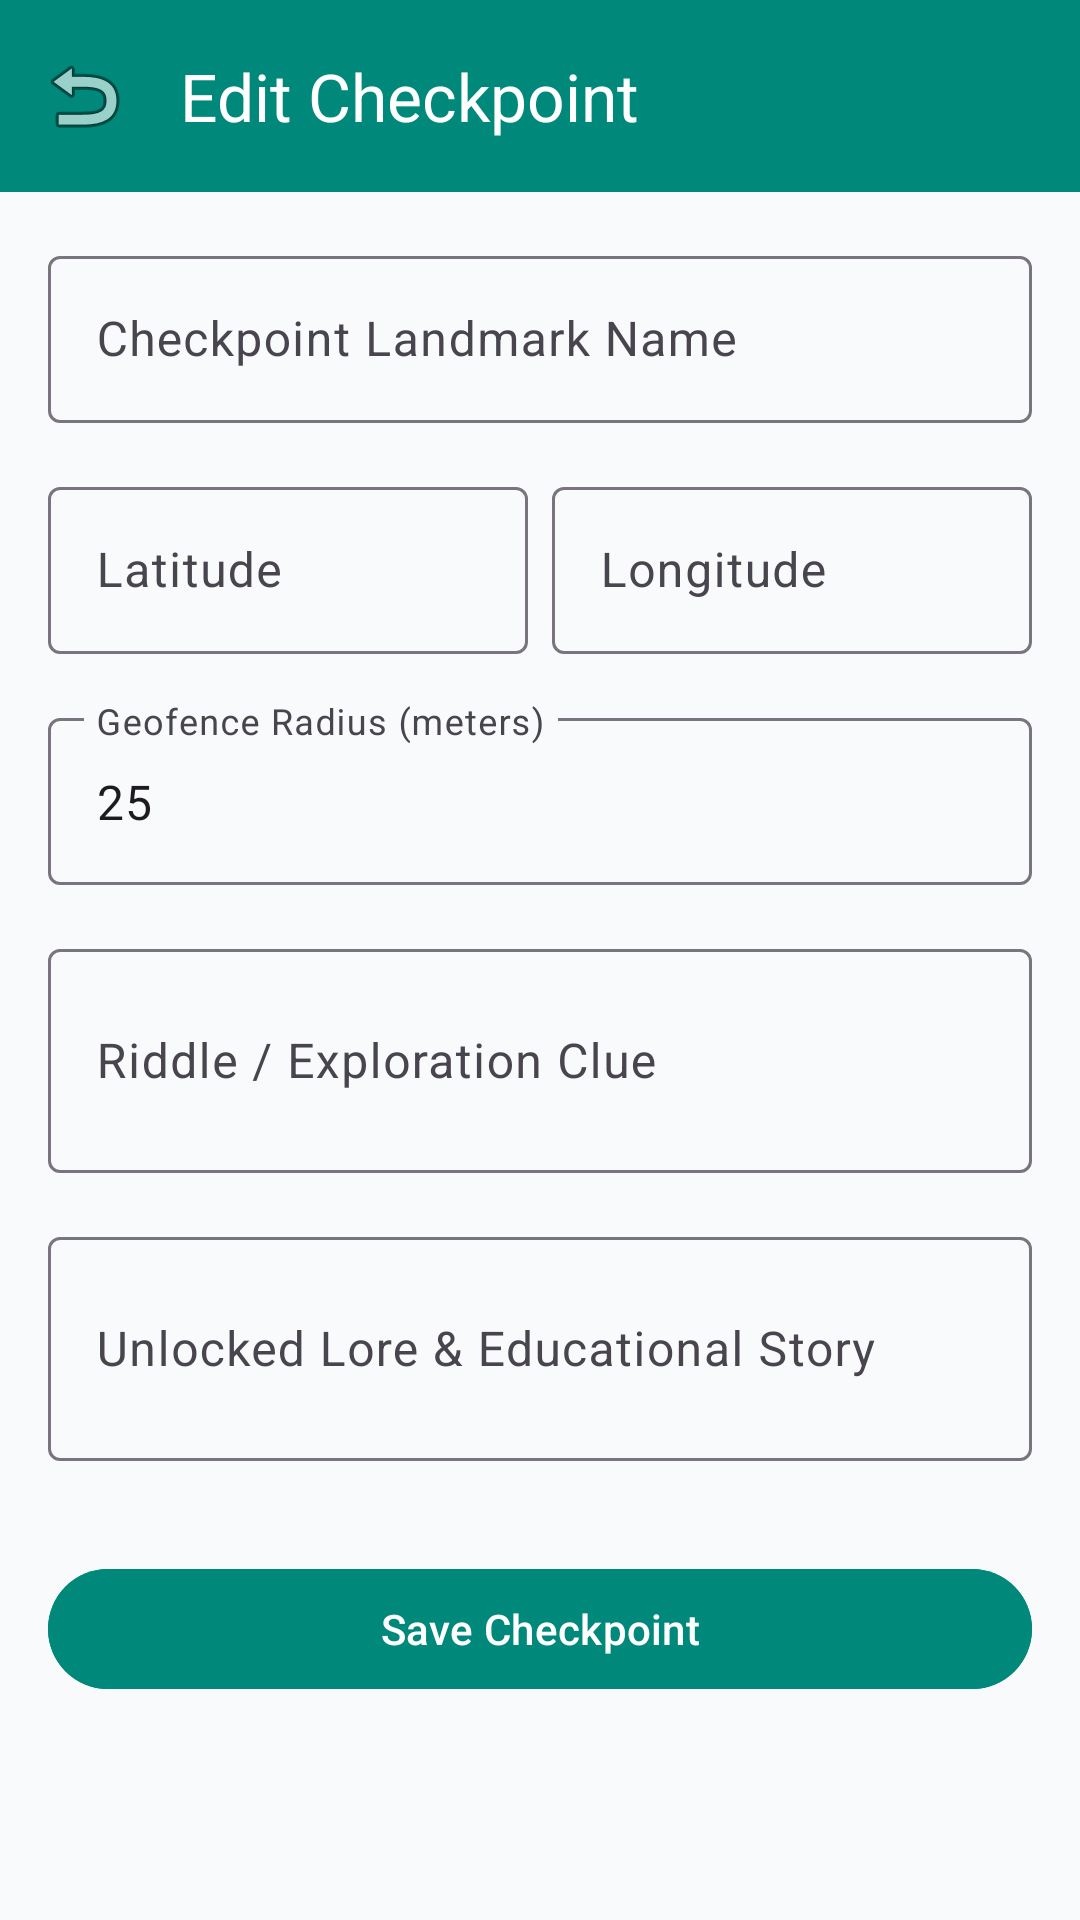

The Android layout XML behind this screen, and the referenced resources:
<!-- AndroidManifest.xml: application theme Theme.CampusQuest -->
<!-- res/layout/fragment_checkpoint_editor.xml -->
<?xml version="1.0" encoding="utf-8"?>
<LinearLayout xmlns:android="http://schemas.android.com/apk/res/android"
    xmlns:app="http://schemas.android.com/apk/res-auto"
    xmlns:tools="http://schemas.android.com/tools"
    android:layout_width="match_parent"
    android:layout_height="match_parent"
    android:orientation="vertical"
    android:background="@color/background_light">

    <com.google.android.material.appbar.MaterialToolbar
        android:id="@+id/toolbar"
        android:layout_width="match_parent"
        android:layout_height="wrap_content"
        android:background="@color/primary_emerald"
        app:title="Edit Checkpoint"
        app:titleTextColor="@color/on_primary_emerald"
        app:navigationIcon="@android:drawable/ic_menu_revert" />

    <androidx.core.widget.NestedScrollView
        android:layout_width="match_parent"
        android:layout_height="0dp"
        android:layout_weight="1"
        android:padding="@dimen/spacing_m">

        <LinearLayout
            android:layout_width="match_parent"
            android:layout_height="wrap_content"
            android:orientation="vertical">

            <com.google.android.material.textfield.TextInputLayout
                android:id="@+id/til_cp_name"
                android:layout_width="match_parent"
                android:layout_height="wrap_content"
                android:hint="Checkpoint Landmark Name"
                style="@style/Widget.Material3.TextInputLayout.OutlinedBox">

                <com.google.android.material.textfield.TextInputEditText
                    android:id="@+id/et_cp_name"
                    android:layout_width="match_parent"
                    android:layout_height="wrap_content" />
            </com.google.android.material.textfield.TextInputLayout>

            <LinearLayout
                android:layout_width="match_parent"
                android:layout_height="wrap_content"
                android:orientation="horizontal"
                android:layout_marginTop="@dimen/spacing_m">

                <com.google.android.material.textfield.TextInputLayout
                    android:id="@+id/til_lat"
                    android:layout_width="0dp"
                    android:layout_height="wrap_content"
                    android:layout_weight="1"
                    android:hint="Latitude"
                    android:layout_marginEnd="@dimen/spacing_xs"
                    style="@style/Widget.Material3.TextInputLayout.OutlinedBox">

                    <com.google.android.material.textfield.TextInputEditText
                        android:id="@+id/et_lat"
                        android:layout_width="match_parent"
                        android:layout_height="wrap_content"
                        android:inputType="numberDecimal|numberSigned" />
                </com.google.android.material.textfield.TextInputLayout>

                <com.google.android.material.textfield.TextInputLayout
                    android:id="@+id/til_lng"
                    android:layout_width="0dp"
                    android:layout_height="wrap_content"
                    android:layout_weight="1"
                    android:hint="Longitude"
                    android:layout_marginStart="@dimen/spacing_xs"
                    style="@style/Widget.Material3.TextInputLayout.OutlinedBox">

                    <com.google.android.material.textfield.TextInputEditText
                        android:id="@+id/et_lng"
                        android:layout_width="match_parent"
                        android:layout_height="wrap_content"
                        android:inputType="numberDecimal|numberSigned" />
                </com.google.android.material.textfield.TextInputLayout>
            </LinearLayout>

            <com.google.android.material.textfield.TextInputLayout
                android:id="@+id/til_radius"
                android:layout_width="match_parent"
                android:layout_height="wrap_content"
                android:hint="Geofence Radius (meters)"
                android:layout_marginTop="@dimen/spacing_m"
                style="@style/Widget.Material3.TextInputLayout.OutlinedBox">

                <com.google.android.material.textfield.TextInputEditText
                    android:id="@+id/et_radius"
                    android:layout_width="match_parent"
                    android:layout_height="wrap_content"
                    android:inputType="numberDecimal"
                    android:text="25" />
            </com.google.android.material.textfield.TextInputLayout>

            <com.google.android.material.textfield.TextInputLayout
                android:id="@+id/til_clue"
                android:layout_width="match_parent"
                android:layout_height="wrap_content"
                android:hint="Riddle / Exploration Clue"
                android:layout_marginTop="@dimen/spacing_m"
                style="@style/Widget.Material3.TextInputLayout.OutlinedBox">

                <com.google.android.material.textfield.TextInputEditText
                    android:id="@+id/et_clue"
                    android:layout_width="match_parent"
                    android:layout_height="wrap_content"
                    android:lines="2" />
            </com.google.android.material.textfield.TextInputLayout>

            <com.google.android.material.textfield.TextInputLayout
                android:id="@+id/til_lore"
                android:layout_width="match_parent"
                android:layout_height="wrap_content"
                android:hint="Unlocked Lore &amp; Educational Story"
                android:layout_marginTop="@dimen/spacing_m"
                style="@style/Widget.Material3.TextInputLayout.OutlinedBox">

                <com.google.android.material.textfield.TextInputEditText
                    android:id="@+id/et_lore"
                    android:layout_width="match_parent"
                    android:layout_height="wrap_content"
                    android:lines="2" />
            </com.google.android.material.textfield.TextInputLayout>

            <com.google.android.material.button.MaterialButton
                android:id="@+id/btn_save_checkpoint"
                android:layout_width="match_parent"
                android:layout_height="wrap_content"
                android:text="Save Checkpoint"
                android:backgroundTint="@color/primary_emerald"
                android:layout_marginTop="@dimen/spacing_xl" />

        </LinearLayout>
    </androidx.core.widget.NestedScrollView>

</LinearLayout>
<!-- resources referenced by this layout -->
<resources>
  <color name="background_light">#F9FAFB</color>
  <color name="on_primary_emerald">#FFFFFF</color>
  <color name="primary_emerald">#00897B</color>
  <dimen name="spacing_m">16dp</dimen>
  <dimen name="spacing_xl">32dp</dimen>
  <dimen name="spacing_xs">4dp</dimen>
  <style name="Theme.CampusQuest" parent="Theme.Material3.DayNight.NoActionBar">
          
          <item name="colorPrimary">@color/primary_emerald</item>
          <item name="colorOnPrimary">@color/on_primary_emerald</item>
          <item name="colorPrimaryContainer">@color/primary_emerald_container</item>
  
          
          <item name="colorSecondary">@color/secondary_amber</item>
          <item name="colorOnSecondary">@color/on_secondary_amber</item>
          <item name="colorSecondaryContainer">@color/secondary_amber_container</item>
  
          
          <item name="android:statusBarColor">@color/primary_emerald_dark</item>
          <item name="android:windowLightStatusBar">false</item>
      </style>
  <color name="primary_emerald_container">#A7F3D0</color>
  <color name="secondary_amber">#FFB300</color>
  <color name="on_secondary_amber">#1F2937</color>
  <color name="secondary_amber_container">#FEF3C7</color>
  <color name="primary_emerald_dark">#005B4F</color>
</resources>
